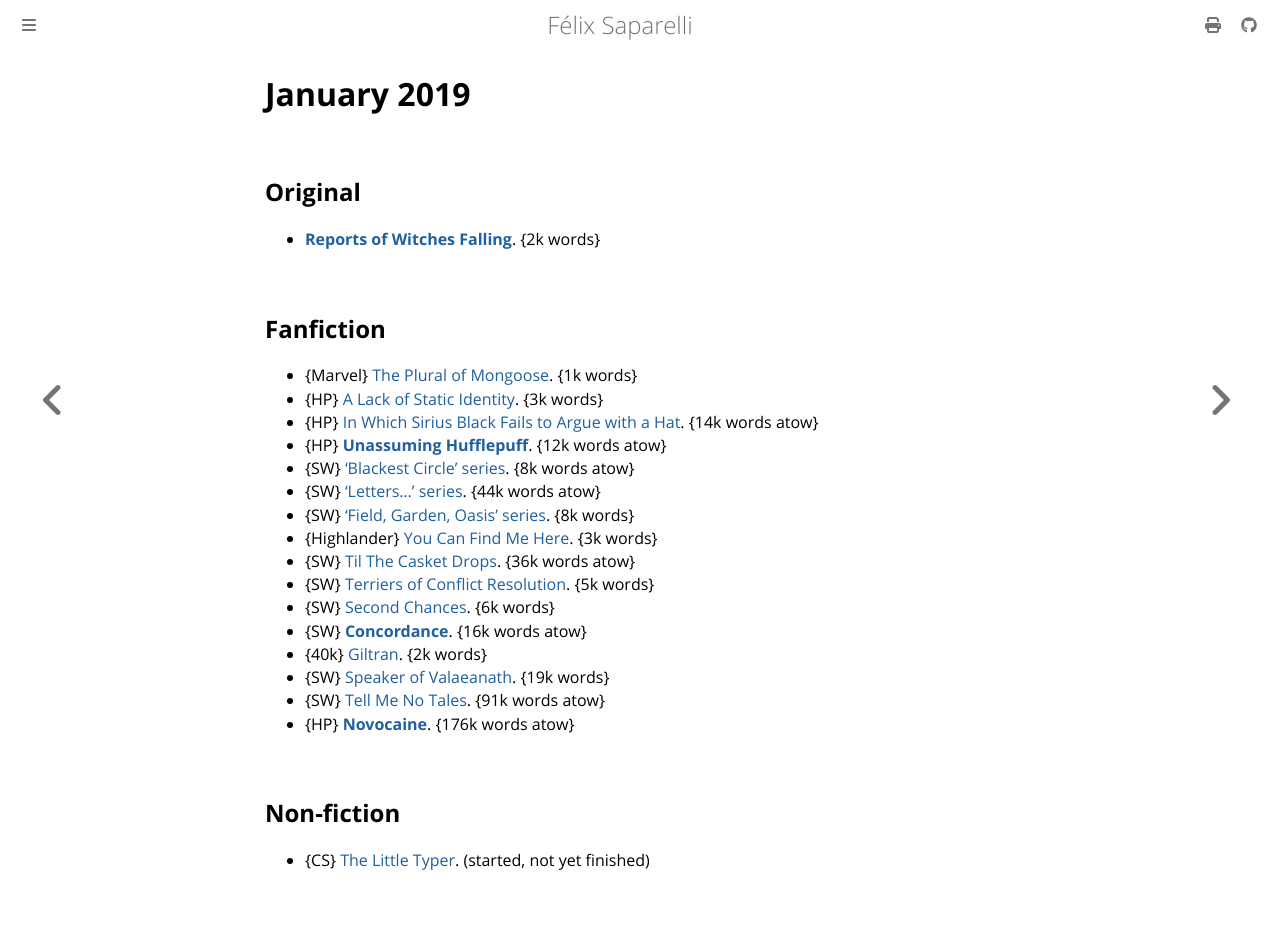

repository: passcod/blook · page: reading/2019/january.html · generator: mdbook

# January 2019

## Original

 - **[Reports of Witches Falling](https://archiveofourown.org/works/17122601)**. {2k words}

## Fanfiction

 - {Marvel} [The Plural of Mongoose](https://archiveofourown.org/works/1877010). {1k words}
 - {HP} [A Lack of Static Identity](https://archiveofourown.org/works/3108170). {3k words}
 - {HP} [In Which Sirius Black Fails to Argue with a Hat](https://archiveofourown.org/works/17268434). {14k words atow}
 - {HP} **[Unassuming Hufflepuff](https://archiveofourown.org/works/17267996)**. {12k words atow}
 - {SW} [‘Blackest Circle’ series](https://archiveofourown.org/series/254248). {8k words atow}
 - {SW} [‘Letters...’ series](https://archiveofourown.org/series/204314). {44k words atow}
 - {SW} [‘Field, Garden, Oasis’ series](https://archiveofourown.org/series/25054). {8k words}
 - {Highlander} [You Can Find Me Here](https://archiveofourown.org/works/508546). {3k words}
 - {SW} [Til The Casket Drops](https://archiveofourown.org/works/16807552). {36k words atow}
 - {SW} [Terriers of Conflict Resolution](https://archiveofourown.org/works/12271554). {5k words}
 - {SW} [Second Chances](https://archiveofourown.org/works/11778969). {6k words}
 - {SW} **[Concordance](https://archiveofourown.org/works/17305367)**. {16k words atow}
 - {40k} [Giltran](https://archiveofourown.org/works/17408942). {2k words}
 - {SW} [Speaker of Valaeanath](https://archiveofourown.org/works/496954). {19k words}
 - {SW} [Tell Me No Tales](https://archiveofourown.org/works/12424332). {91k words atow}
 - {HP} **[Novocaine](https://archiveofourown.org/works/15537897)**. {176k words atow}

## Non-fiction

- {CS} [The Little Typer](https://mitpress.mit.edu/books/little-typer). (started, not yet finished)
